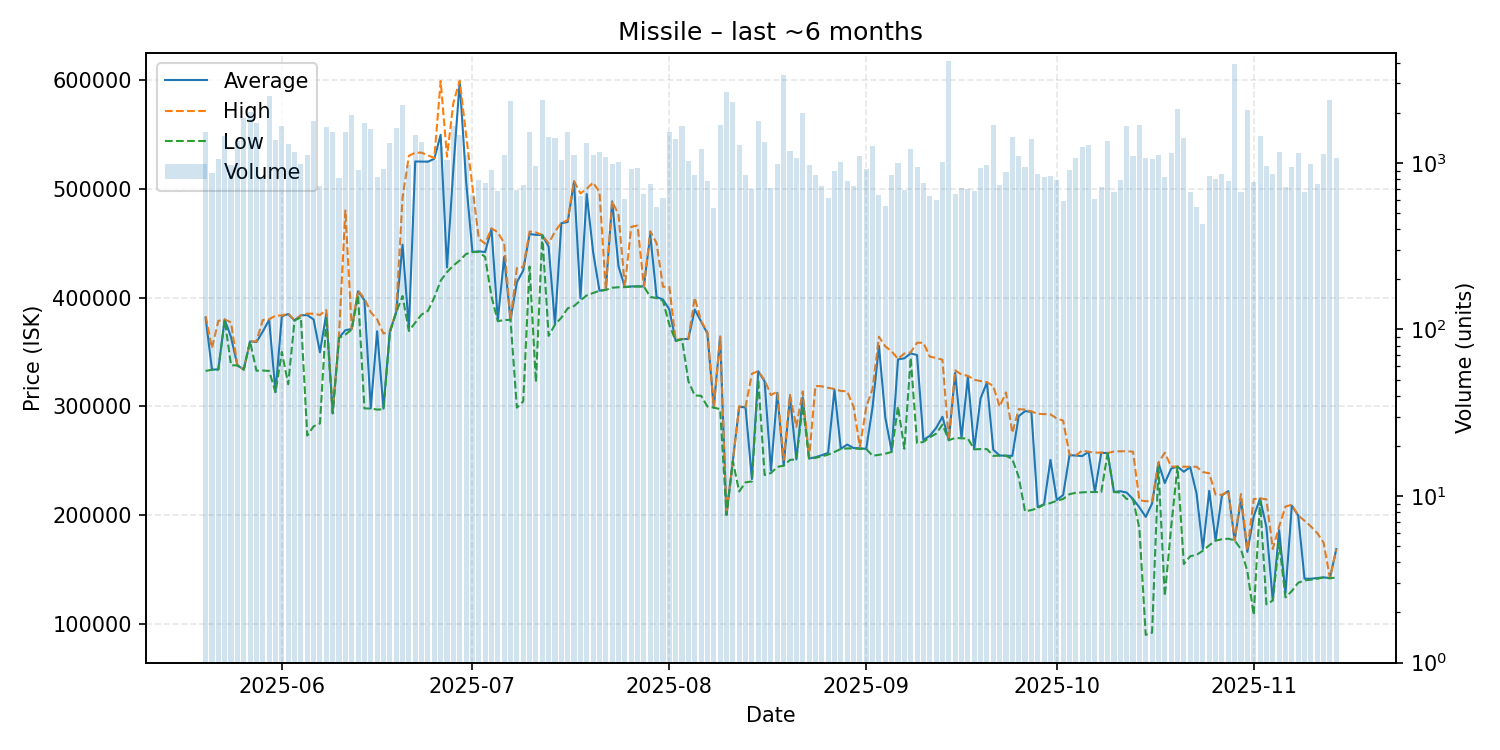

The file beside this chart, header and first rows:
date, average, highest, lowest, order_count, volume
2025-05-20, 381400, 383000, 332600, 263, 1541
2025-05-21, 333800, 353600, 333700, 269, 865
2025-05-22, 334000, 378600, 333800, 288, 1049
2025-05-23, 379800, 379900, 379700, 287, 1451
2025-05-24, 363700, 377200, 337800, 289, 976
2025-05-25, 337700, 337800, 337700, 382, 1362
2025-05-26, 333900, 333900, 333900, 272, 1861
2025-05-27, 359700, 359700, 359700, 259, 2015
2025-05-28, 359200, 359800, 332800, 337, 1744
2025-05-29, 368800, 379400, 333000, 306, 811
2025-05-30, 379600, 380000, 332600, 311, 2525
2025-05-31, 313200, 383400, 313100, 355, 1381
2025-06-01, 382900, 383500, 350000, 381, 1675
2025-06-02, 384800, 385500, 320400, 327, 1299
2025-06-03, 379000, 379000, 379000, 270, 1164
2025-06-04, 383700, 383800, 381900, 264, 980
2025-06-05, 383900, 385200, 273200, 279, 1115
2025-06-06, 379900, 385200, 281700, 359, 1782
2025-06-07, 349700, 384000, 284400, 295, 724
2025-06-08, 385200, 388600, 382000, 389, 1642
2025-06-09, 294100, 294500, 293500, 337, 1524
2025-06-10, 363100, 365800, 362900, 261, 809
2025-06-11, 370000, 480000, 366000, 281, 1528
2025-06-12, 371200, 371400, 370600, 277, 1942
2025-06-13, 405800, 406600, 402000, 265, 912
2025-06-14, 397600, 399100, 298200, 324, 1747
2025-06-15, 298300, 386600, 298000, 344, 1591
2025-06-16, 369000, 380000, 297100, 247, 822
2025-06-17, 298000, 366900, 297300, 265, 915
2025-06-18, 368600, 369200, 367700, 369, 1313
2025-06-19, 386600, 386700, 386400, 345, 1624
2025-06-20, 448600, 491700, 401400, 326, 2222
2025-06-21, 371900, 530200, 369300, 295, 970
2025-06-22, 525000, 533100, 377000, 401, 1464
2025-06-23, 524900, 533100, 384400, 345, 1333
2025-06-24, 524800, 530700, 387800, 310, 1037
2025-06-25, 527500, 528200, 400000, 279, 1037
2025-06-26, 549500, 598900, 415500, 296, 1253
2025-06-27, 427700, 529400, 423400, 291, 1046
2025-06-28, 518500, 578800, 429400, 319, 1667
2025-06-29, 598400, 599200, 434100, 330, 1479
2025-06-30, 507600, 549900, 440000, 269, 1118
2025-07-01, 441900, 502400, 441800, 267, 639
2025-07-02, 442500, 454100, 441900, 247, 785
2025-07-03, 441800, 449500, 437300, 242, 756
2025-07-04, 463200, 463600, 401000, 226, 901
2025-07-05, 379100, 459900, 378300, 274, 678
2025-07-06, 437300, 450000, 379400, 330, 1114
2025-07-07, 379500, 379500, 379500, 268, 2345
2025-07-08, 414100, 427100, 298900, 289, 692
2025-07-09, 424850, 428100, 304600, 241, 738
2025-07-10, 458400, 460700, 428500, 277, 1541
2025-07-11, 457600, 459800, 322300, 274, 959
2025-07-12, 457500, 457500, 457500, 285, 2378
2025-07-13, 446800, 449800, 364800, 326, 1427
2025-07-14, 375300, 460600, 375200, 245, 1407
2025-07-15, 468300, 468600, 381500, 212, 1040
2025-07-16, 469400, 471000, 390100, 246, 1524
2025-07-17, 506500, 507000, 392200, 237, 1112
2025-07-18, 399550, 495700, 397300, 245, 632
... 119 more rows
